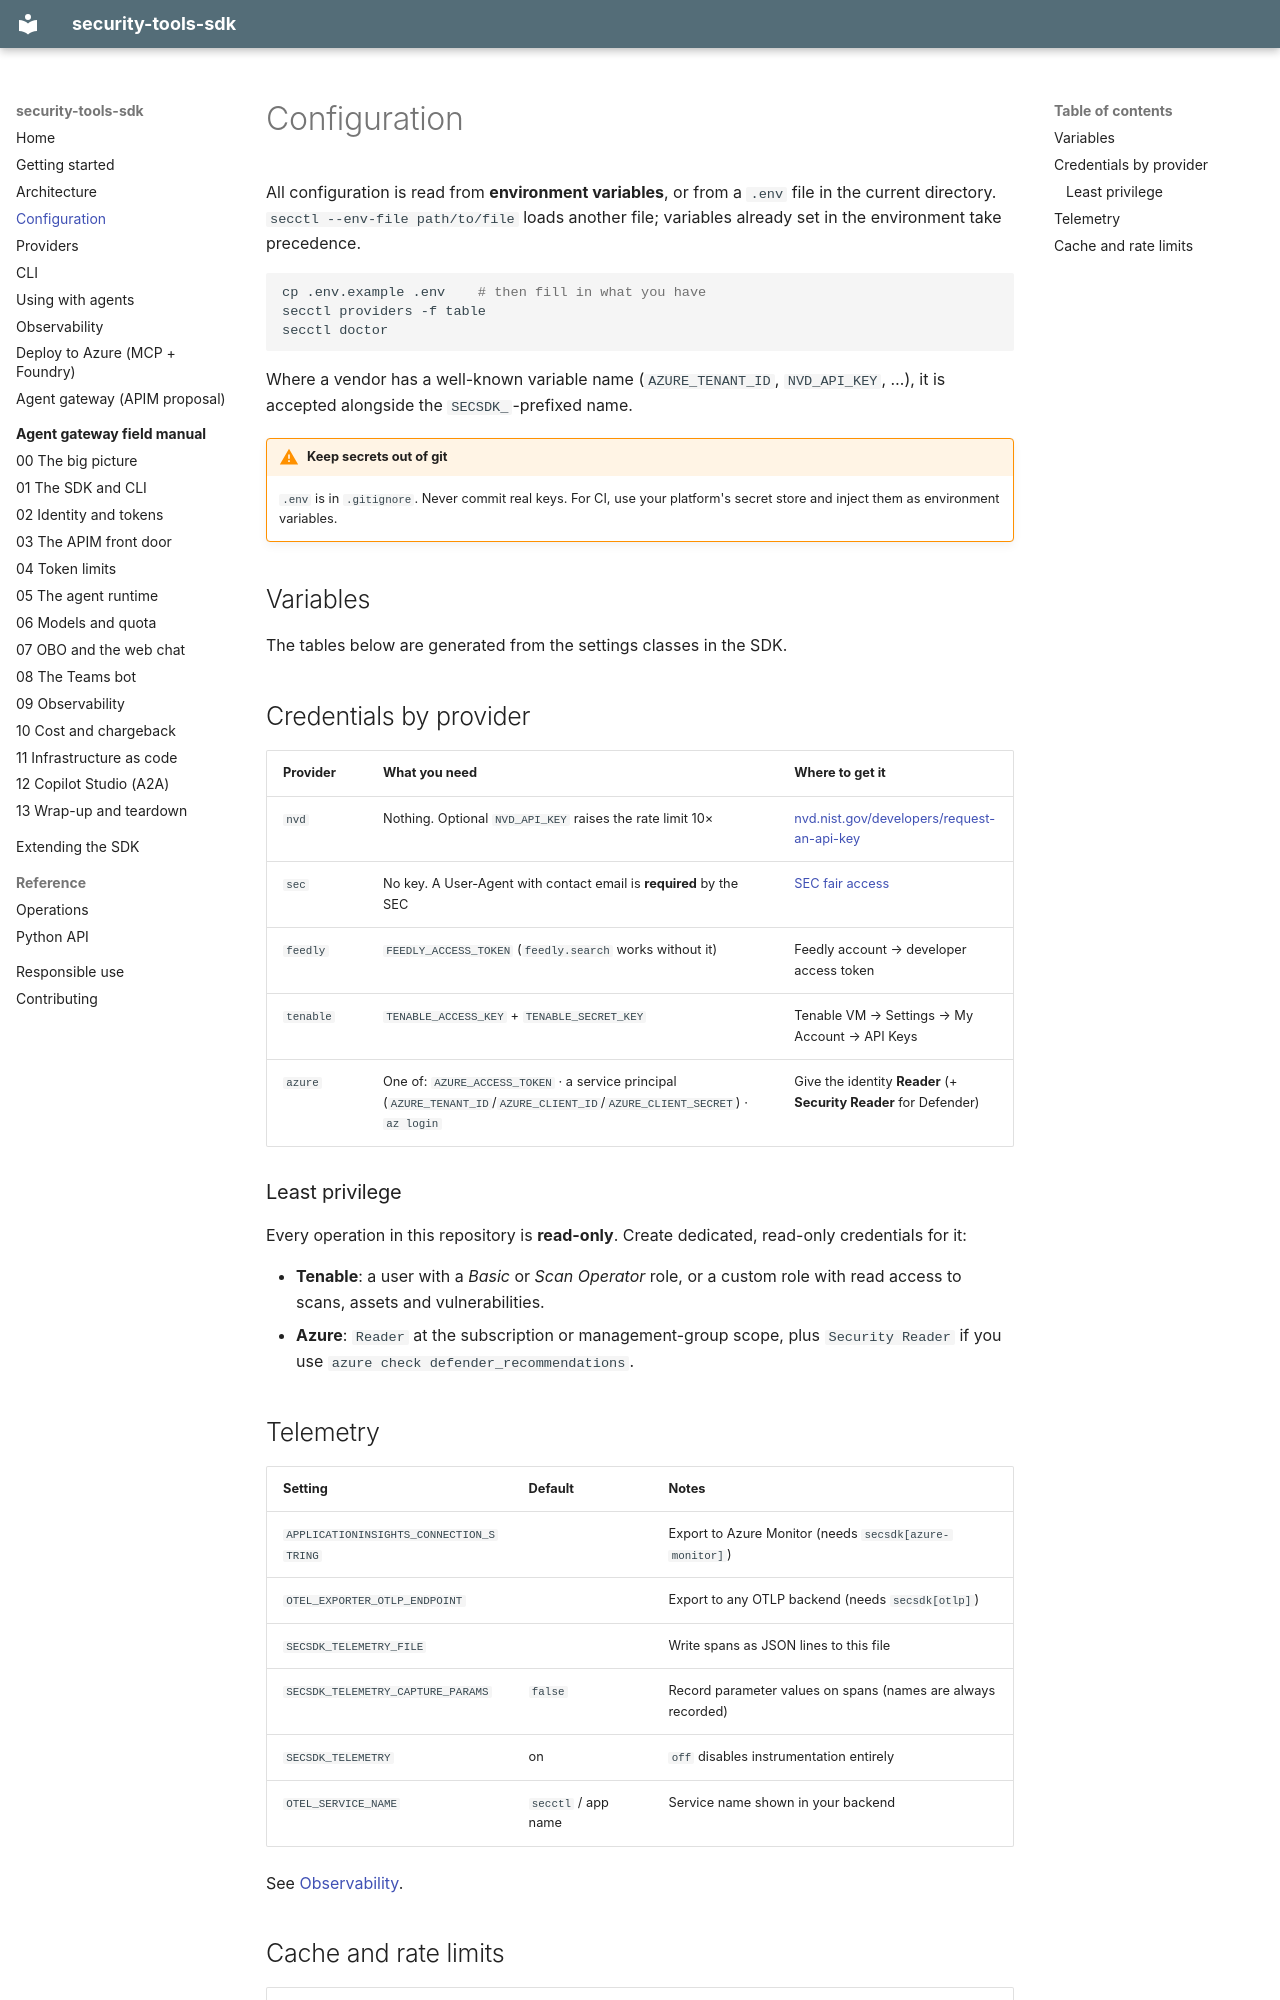

repository: Lariat-Labs/security-tools-sdk · page: configuration/index.html · generator: mkdocs

# Configuration

All configuration is read from **environment variables**, or from a `.env` file in
the current directory. `secctl --env-file path/to/file` loads another file;
variables already set in the environment take precedence.

```bash
cp .env.example .env    # then fill in what you have
secctl providers -f table
secctl doctor
```

Where a vendor has a well-known variable name (`AZURE_TENANT_ID`, `NVD_API_KEY`, …),
it is accepted alongside the `SECSDK_`-prefixed name.

!!! warning "Keep secrets out of git"
    `.env` is in `.gitignore`. Never commit real keys. For CI, use your platform's
    secret store and inject them as environment variables.

## Variables

The tables below are generated from the settings classes in the SDK.

<!-- secsdk:settings -->

## Credentials by provider

| Provider | What you need | Where to get it |
|---|---|---|
| `nvd` | Nothing. Optional `NVD_API_KEY` raises the rate limit 10× | [nvd.nist.gov/developers/request-an-api-key](https://nvd.nist.gov/developers/request-an-api-key) |
| `sec` | No key. A User-Agent with contact email is **required** by the SEC | [SEC fair access](https://www.sec.gov/os/accessing-edgar-data) |
| `feedly` | `FEEDLY_ACCESS_TOKEN` (`feedly.search` works without it) | Feedly account → developer access token |
| `tenable` | `TENABLE_ACCESS_KEY` + `TENABLE_SECRET_KEY` | Tenable VM → Settings → My Account → API Keys |
| `azure` | One of: `AZURE_ACCESS_TOKEN` · a service principal (`AZURE_TENANT_ID`/`AZURE_CLIENT_ID`/`AZURE_CLIENT_SECRET`) · `az login` | Give the identity **Reader** (+ **Security Reader** for Defender) |

### Least privilege

Every operation in this repository is **read-only**. Create dedicated, read-only
credentials for it:

- **Tenable**: a user with a *Basic* or *Scan Operator* role, or a custom role
  with read access to scans, assets and vulnerabilities.
- **Azure**: `Reader` at the subscription or management-group scope, plus
  `Security Reader` if you use `azure check defender_recommendations`.
